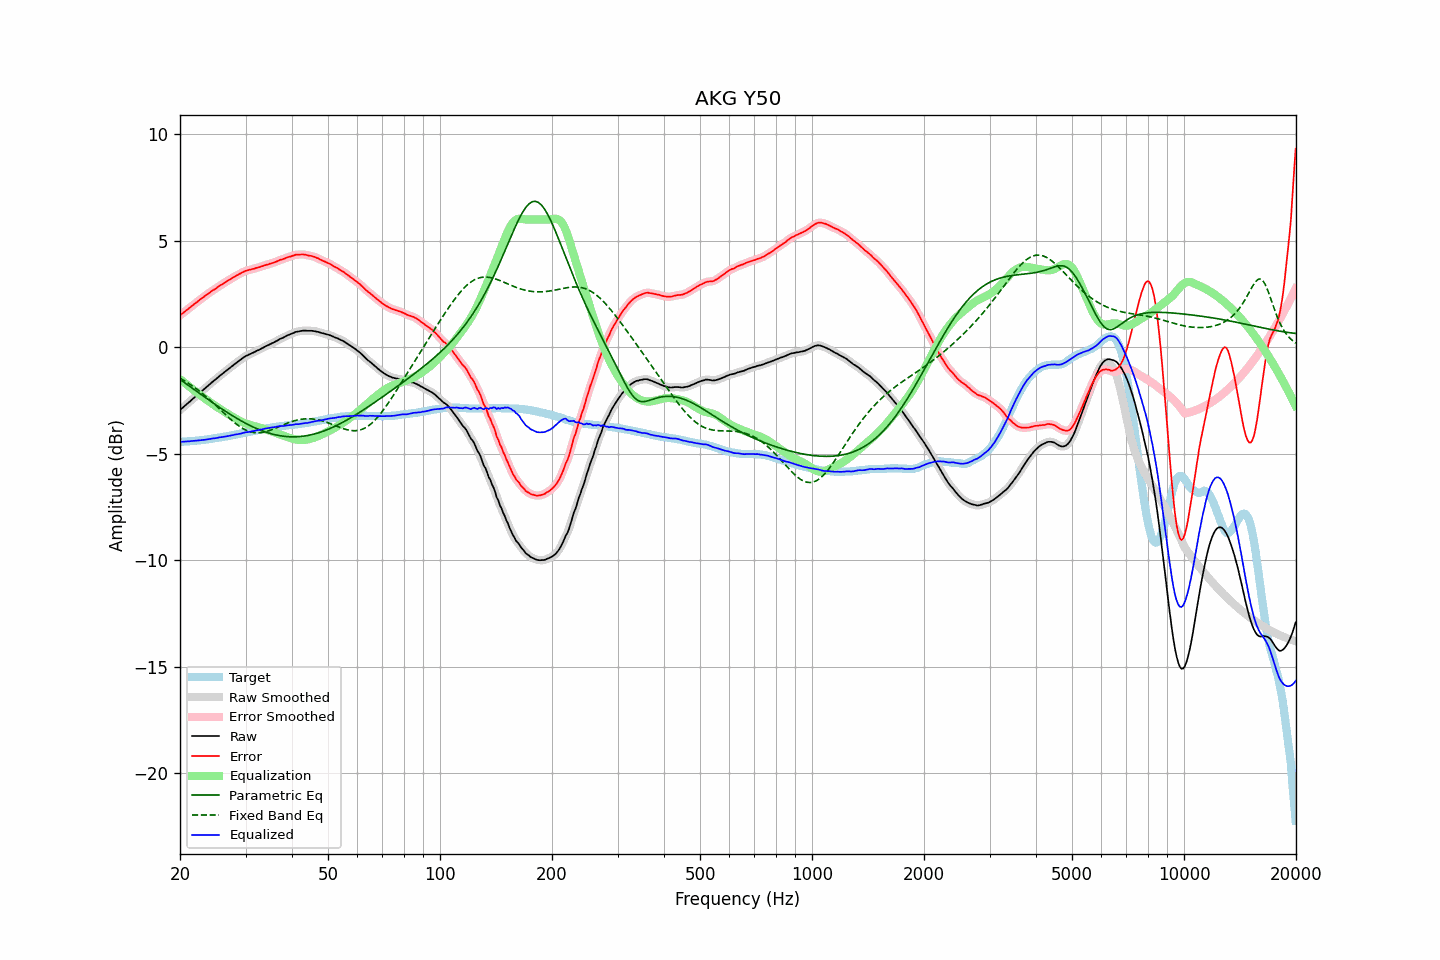

Data behind this chart, as committed beside it:
frequency, raw, error, smoothed, error_smoothed, equalization, parametric_eq, fixed_band_eq, equalized_raw, equalized_smoothed, target
20.00, -2.95, 1.49, -2.95, 1.50, -1.50, -1.51, -1.45, -4.44, -4.44, -4.44
20.20, -2.88, 1.56, -2.88, 1.56, -1.56, -1.56, -1.49, -4.43, -4.44, -4.44
20.40, -2.82, 1.62, -2.81, 1.62, -1.62, -1.62, -1.54, -4.43, -4.43, -4.43
20.61, -2.75, 1.67, -2.75, 1.68, -1.68, -1.67, -1.58, -4.42, -4.42, -4.42
20.81, -2.69, 1.74, -2.68, 1.73, -1.74, -1.73, -1.63, -4.42, -4.42, -4.42
21.02, -2.62, 1.79, -2.62, 1.79, -1.80, -1.78, -1.68, -4.41, -4.41, -4.41
21.23, -2.56, 1.85, -2.55, 1.85, -1.86, -1.83, -1.73, -4.41, -4.41, -4.41
21.44, -2.49, 1.92, -2.49, 1.91, -1.91, -1.89, -1.78, -4.40, -4.40, -4.40
21.66, -2.42, 1.97, -2.42, 1.98, -1.97, -1.94, -1.83, -4.39, -4.39, -4.39
21.87, -2.36, 2.04, -2.35, 2.03, -2.03, -2.00, -1.88, -4.39, -4.39, -4.39
22.09, -2.29, 2.10, -2.29, 2.09, -2.09, -2.05, -1.94, -4.38, -4.38, -4.38
22.31, -2.23, 2.15, -2.22, 2.15, -2.15, -2.10, -2.00, -4.38, -4.37, -4.37
22.54, -2.16, 2.21, -2.16, 2.21, -2.21, -2.16, -2.05, -4.37, -4.37, -4.37
22.76, -2.10, 2.27, -2.09, 2.27, -2.27, -2.21, -2.11, -4.36, -4.36, -4.36
22.99, -2.03, 2.32, -2.03, 2.32, -2.32, -2.27, -2.17, -4.35, -4.35, -4.35
23.22, -1.97, 2.37, -1.96, 2.38, -2.38, -2.32, -2.24, -4.34, -4.34, -4.34
23.45, -1.90, 2.43, -1.90, 2.43, -2.43, -2.37, -2.30, -4.33, -4.33, -4.33
23.69, -1.84, 2.48, -1.83, 2.49, -2.49, -2.43, -2.37, -4.33, -4.32, -4.32
23.92, -1.77, 2.55, -1.77, 2.54, -2.54, -2.48, -2.43, -4.31, -4.31, -4.31
24.16, -1.71, 2.60, -1.70, 2.60, -2.59, -2.53, -2.50, -4.30, -4.30, -4.30
24.40, -1.64, 2.66, -1.64, 2.65, -2.65, -2.58, -2.57, -4.28, -4.29, -4.29
24.65, -1.58, 2.69, -1.58, 2.70, -2.70, -2.64, -2.64, -4.28, -4.28, -4.27
24.89, -1.52, 2.75, -1.51, 2.75, -2.75, -2.69, -2.71, -4.27, -4.26, -4.26
25.14, -1.46, 2.80, -1.45, 2.80, -2.80, -2.74, -2.78, -4.26, -4.25, -4.25
25.39, -1.39, 2.86, -1.39, 2.85, -2.85, -2.79, -2.85, -4.24, -4.24, -4.24
25.65, -1.33, 2.90, -1.33, 2.90, -2.90, -2.84, -2.92, -4.23, -4.23, -4.23
25.91, -1.27, 2.94, -1.27, 2.95, -2.95, -2.89, -2.99, -4.22, -4.21, -4.21
26.16, -1.21, 3.00, -1.21, 3.00, -3.00, -2.94, -3.07, -4.20, -4.20, -4.20
26.43, -1.15, 3.04, -1.15, 3.04, -3.04, -2.99, -3.14, -4.19, -4.19, -4.19
26.69, -1.09, 3.09, -1.09, 3.09, -3.09, -3.04, -3.21, -4.18, -4.18, -4.18
26.96, -1.03, 3.13, -1.03, 3.14, -3.14, -3.09, -3.28, -4.16, -4.16, -4.16
27.23, -0.97, 3.18, -0.97, 3.18, -3.18, -3.14, -3.35, -4.15, -4.15, -4.15
27.50, -0.91, 3.22, -0.91, 3.23, -3.23, -3.18, -3.41, -4.13, -4.13, -4.13
27.77, -0.85, 3.28, -0.84, 3.27, -3.27, -3.23, -3.48, -4.12, -4.12, -4.12
28.05, -0.79, 3.31, -0.79, 3.32, -3.32, -3.27, -3.54, -4.10, -4.10, -4.10
28.33, -0.73, 3.36, -0.73, 3.36, -3.36, -3.32, -3.60, -4.09, -4.09, -4.09
28.62, -0.68, 3.39, -0.67, 3.40, -3.40, -3.36, -3.66, -4.08, -4.08, -4.07
28.90, -0.62, 3.44, -0.62, 3.44, -3.44, -3.41, -3.71, -4.06, -4.06, -4.06
29.19, -0.57, 3.47, -0.56, 3.48, -3.48, -3.45, -3.76, -4.05, -4.05, -4.04
29.48, -0.51, 3.52, -0.51, 3.52, -3.52, -3.49, -3.81, -4.02, -4.02, -4.03
29.78, -0.46, 3.55, -0.46, 3.56, -3.55, -3.53, -3.85, -4.01, -4.01, -4.01
30.08, -0.41, 3.59, -0.41, 3.59, -3.58, -3.57, -3.89, -3.99, -3.99, -4.00
30.38, -0.38, 3.60, -0.37, 3.61, -3.61, -3.61, -3.92, -3.98, -3.98, -3.98
30.68, -0.34, 3.63, -0.34, 3.63, -3.63, -3.65, -3.95, -3.97, -3.97, -3.97
30.99, -0.31, 3.64, -0.30, 3.65, -3.65, -3.69, -3.97, -3.96, -3.96, -3.95
31.30, -0.27, 3.67, -0.27, 3.67, -3.67, -3.72, -3.99, -3.94, -3.94, -3.94
31.61, -0.24, 3.68, -0.23, 3.69, -3.69, -3.76, -4.00, -3.93, -3.93, -3.92
31.93, -0.20, 3.71, -0.20, 3.71, -3.71, -3.79, -4.01, -3.91, -3.91, -3.91
32.24, -0.16, 3.73, -0.16, 3.73, -3.73, -3.82, -4.02, -3.89, -3.89, -3.89
32.57, -0.13, 3.75, -0.12, 3.76, -3.76, -3.86, -4.01, -3.88, -3.88, -3.88
32.89, -0.09, 3.77, -0.09, 3.78, -3.78, -3.89, -4.01, -3.86, -3.86, -3.86
33.22, -0.05, 3.80, -0.05, 3.80, -3.80, -3.92, -4.00, -3.85, -3.85, -3.85
33.55, -0.01, 3.82, -0.01, 3.83, -3.83, -3.94, -3.98, -3.83, -3.83, -3.83
33.89, 0.03, 3.85, 0.03, 3.85, -3.85, -3.97, -3.97, -3.82, -3.82, -3.82
34.23, 0.07, 3.87, 0.07, 3.87, -3.87, -4.00, -3.95, -3.80, -3.80, -3.80
34.57, 0.10, 3.89, 0.11, 3.90, -3.90, -4.02, -3.92, -3.79, -3.79, -3.79
34.92, 0.14, 3.92, 0.14, 3.92, -3.92, -4.04, -3.90, -3.78, -3.78, -3.78
35.27, 0.18, 3.94, 0.18, 3.94, -3.95, -4.06, -3.87, -3.76, -3.77, -3.76
35.62, 0.21, 3.96, 0.22, 3.97, -3.97, -4.08, -3.84, -3.76, -3.76, -3.75
35.97, 0.25, 3.99, 0.25, 3.99, -4.00, -4.10, -3.81, -3.74, -3.75, -3.74
... 635 more rows
